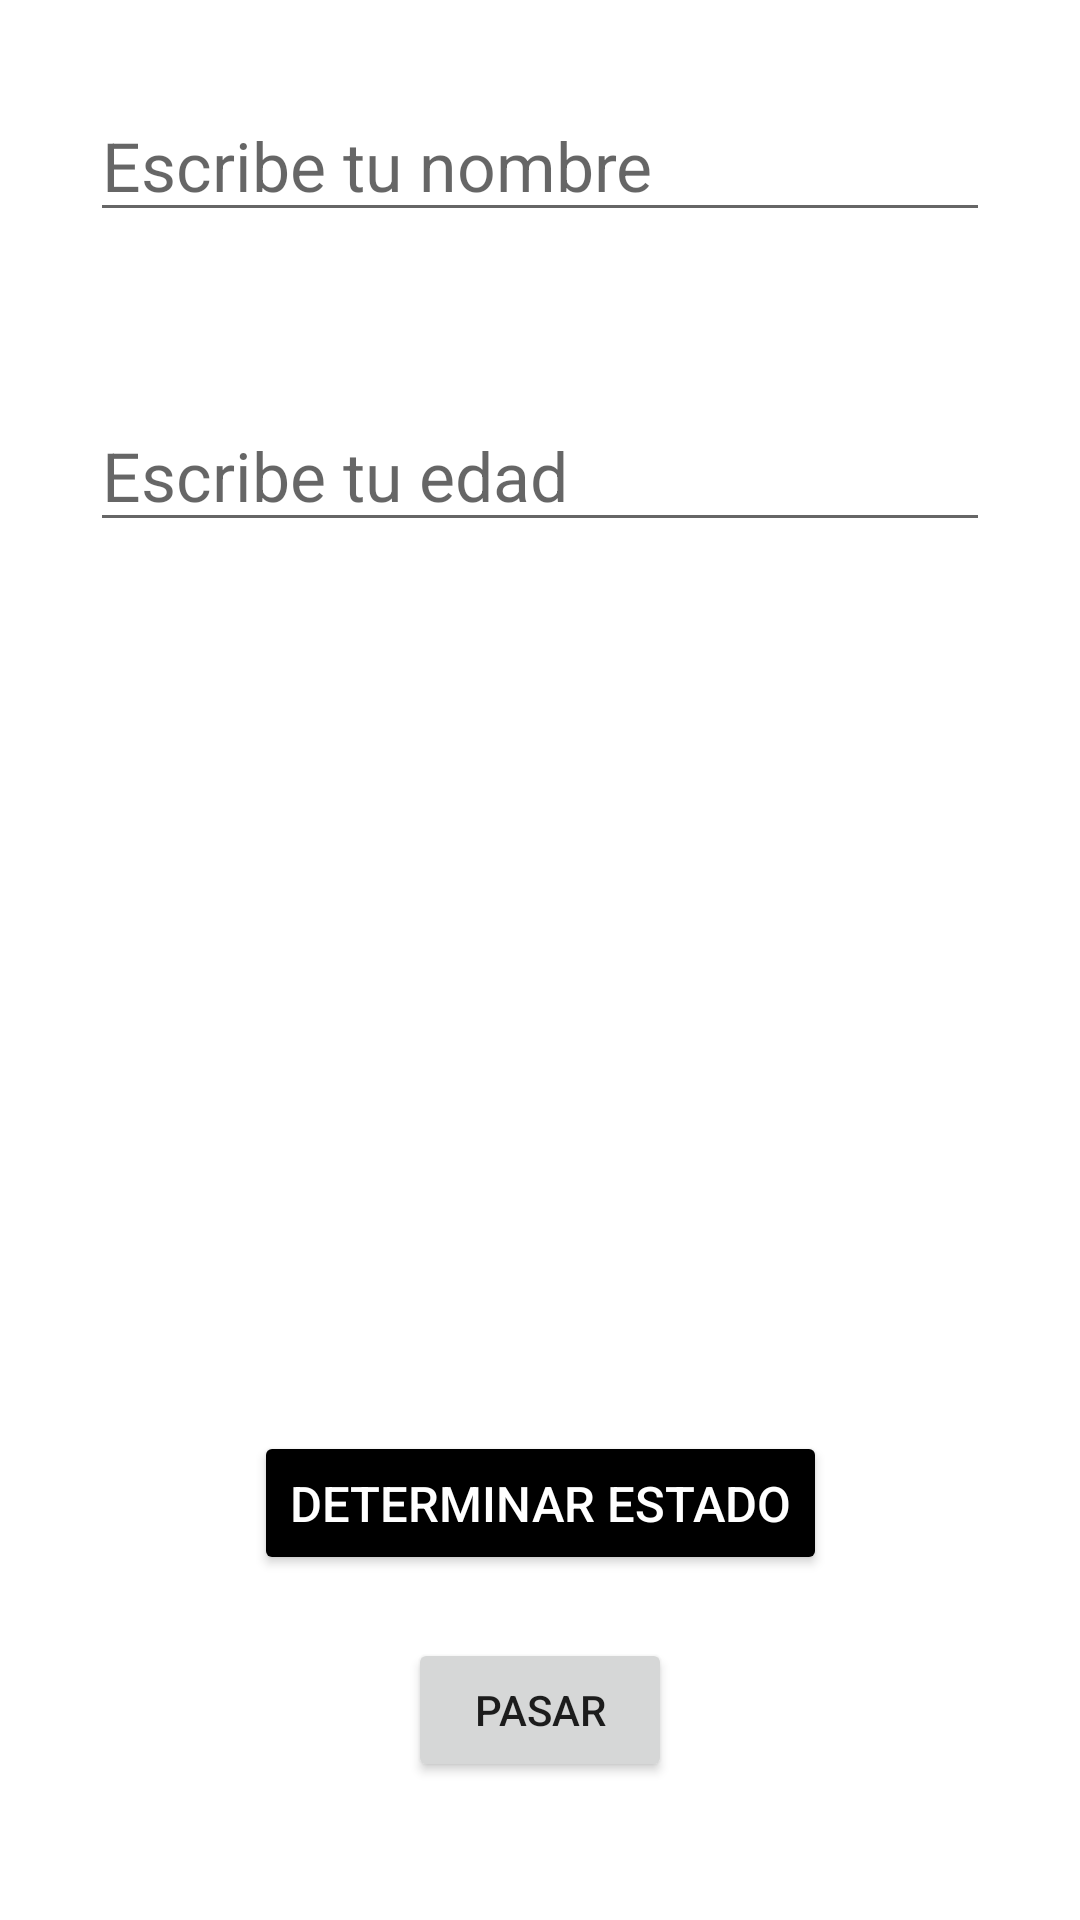

The Android layout XML behind this screen, and the referenced resources:
<!-- AndroidManifest.xml: application theme Theme.Kotlin_xd -->
<!-- res/layout/activity_main2.xml -->
<?xml version="1.0" encoding="utf-8"?>
<androidx.constraintlayout.widget.ConstraintLayout xmlns:android="http://schemas.android.com/apk/res/android"
    xmlns:app="http://schemas.android.com/apk/res-auto"
    xmlns:tools="http://schemas.android.com/tools"
    android:layout_width="match_parent"
    android:layout_height="match_parent"
    android:paddingHorizontal="30dp"
    android:paddingVertical="30dp"
    tools:context=".MainActivity2">

    <EditText
        android:id="@+id/etEdad"
        android:layout_width="match_parent"
        android:layout_height="wrap_content"
        android:layout_marginTop="56dp"
        android:autofillHints=""
        android:ems="10"
        android:hint="@string/edad"
        android:inputType="textPersonName"
        android:textSize="11pt"
        app:layout_constraintEnd_toEndOf="parent"
        app:layout_constraintHorizontal_bias="0.733"
        app:layout_constraintStart_toStartOf="parent"
        app:layout_constraintTop_toBottomOf="@+id/etNombre"
        tools:ignore="TextContrastCheck" />

    <EditText
        android:id="@+id/etNombre"
        android:layout_width="match_parent"
        android:layout_height="wrap_content"
        android:autofillHints=""
        android:ems="10"
        android:hint="@string/nombre"
        android:inputType="textPersonName"
        android:textSize="11pt"
        app:layout_constraintEnd_toEndOf="parent"
        app:layout_constraintHorizontal_bias="0.0"
        app:layout_constraintStart_toStartOf="parent"
        app:layout_constraintTop_toTopOf="parent"
        tools:ignore="TextContrastCheck" />

    <TextView
        android:id="@+id/tvDatosIngresados"
        android:layout_width="match_parent"
        android:layout_height="wrap_content"
        android:layout_marginTop="40dp"
        android:textSize="11pt"
        app:layout_constraintEnd_toEndOf="parent"
        app:layout_constraintStart_toStartOf="parent"
        app:layout_constraintTop_toBottomOf="@+id/tvMostrarEdad" />

    <TextView
        android:id="@+id/tvMostrarEdad"
        android:layout_width="match_parent"
        android:layout_height="wrap_content"
        android:layout_marginTop="40dp"
        android:text=""
        android:textSize="11pt"
        app:layout_constraintEnd_toEndOf="parent"
        app:layout_constraintHorizontal_bias="0.733"
        app:layout_constraintStart_toStartOf="parent"
        app:layout_constraintTop_toBottomOf="@+id/tvMostrarNombre" />

    <TextView
        android:id="@+id/tvMostrarNombre"
        android:layout_width="match_parent"
        android:layout_height="wrap_content"
        android:layout_marginTop="40dp"
        android:text=""
        android:textSize="11pt"
        app:layout_constraintEnd_toEndOf="parent"
        app:layout_constraintStart_toStartOf="parent"
        app:layout_constraintTop_toBottomOf="@+id/etEdad" />

    <Button
        android:id="@+id/btEjecutarEstado"
        android:layout_width="wrap_content"
        android:layout_height="wrap_content"
        android:backgroundTint="@color/black"
        android:text="@string/estado"
        android:textColor="@color/white"
        android:textSize="8pt"
        app:layout_constraintBottom_toBottomOf="parent"
        app:layout_constraintEnd_toEndOf="parent"
        app:layout_constraintStart_toStartOf="parent"
        app:layout_constraintTop_toBottomOf="@+id/tvDatosIngresados" />

    <Button
        android:id="@+id/pasar"
        android:layout_width="wrap_content"
        android:layout_height="wrap_content"
        android:text="pasar"
        app:layout_constraintBottom_toBottomOf="parent"
        app:layout_constraintEnd_toEndOf="parent"
        app:layout_constraintStart_toStartOf="parent"
        app:layout_constraintTop_toBottomOf="@+id/btEjecutarEstado"
        app:layout_constraintVertical_bias="0.567" />


</androidx.constraintlayout.widget.ConstraintLayout>
<!-- resources referenced by this layout -->
<resources>
  <string name="edad">Escribe tu edad</string>
  <string name="estado">Determinar estado</string>
  <string name="nombre">Escribe tu nombre</string>
  <style name="Theme.Kotlin_xd" parent="Theme.MaterialComponents.DayNight.DarkActionBar">
          
          <item name="colorPrimary">@color/purple_500</item>
          <item name="colorPrimaryVariant">@color/purple_700</item>
          <item name="colorOnPrimary">@color/white</item>
          
          <item name="colorSecondary">@color/teal_200</item>
          <item name="colorSecondaryVariant">@color/teal_700</item>
          <item name="colorOnSecondary">@color/black</item>
          
          <item name="android:statusBarColor" tools:targetApi="l">?attr/colorPrimaryVariant</item>
          
      </style>
  <!-- not gathered from this repository: default colours our renderer supplied (Android Studio template values) -->
  <color name="purple_500">#FF6200EE</color>
  <color name="purple_700">#FF3700B3</color>
  <color name="teal_200">#FF03DAC5</color>
  <color name="teal_700">#FF018786</color>
  <color name="black">#FF000000</color>
  <color name="white">#FFFFFFFF</color>
</resources>
